Run: headless pygame with SDL's dummy video driver; simulated clock (each Clock.tick advances the game by its frame time, no real sleeping); random seed 0; keys injected as events and as key.get_pressed() state; no mouse input.
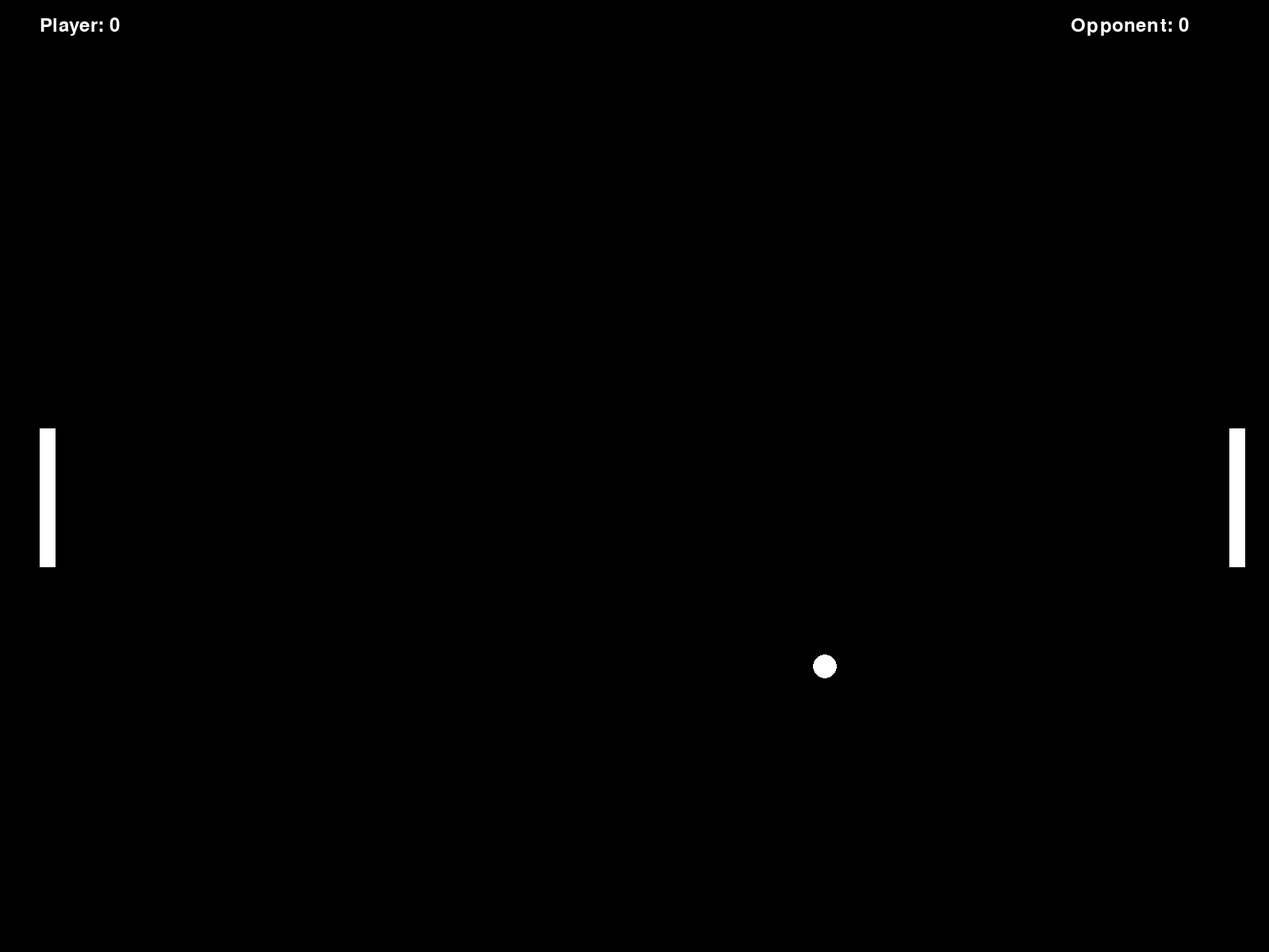
Frame 1 of 4 · flips 1–60 · no input
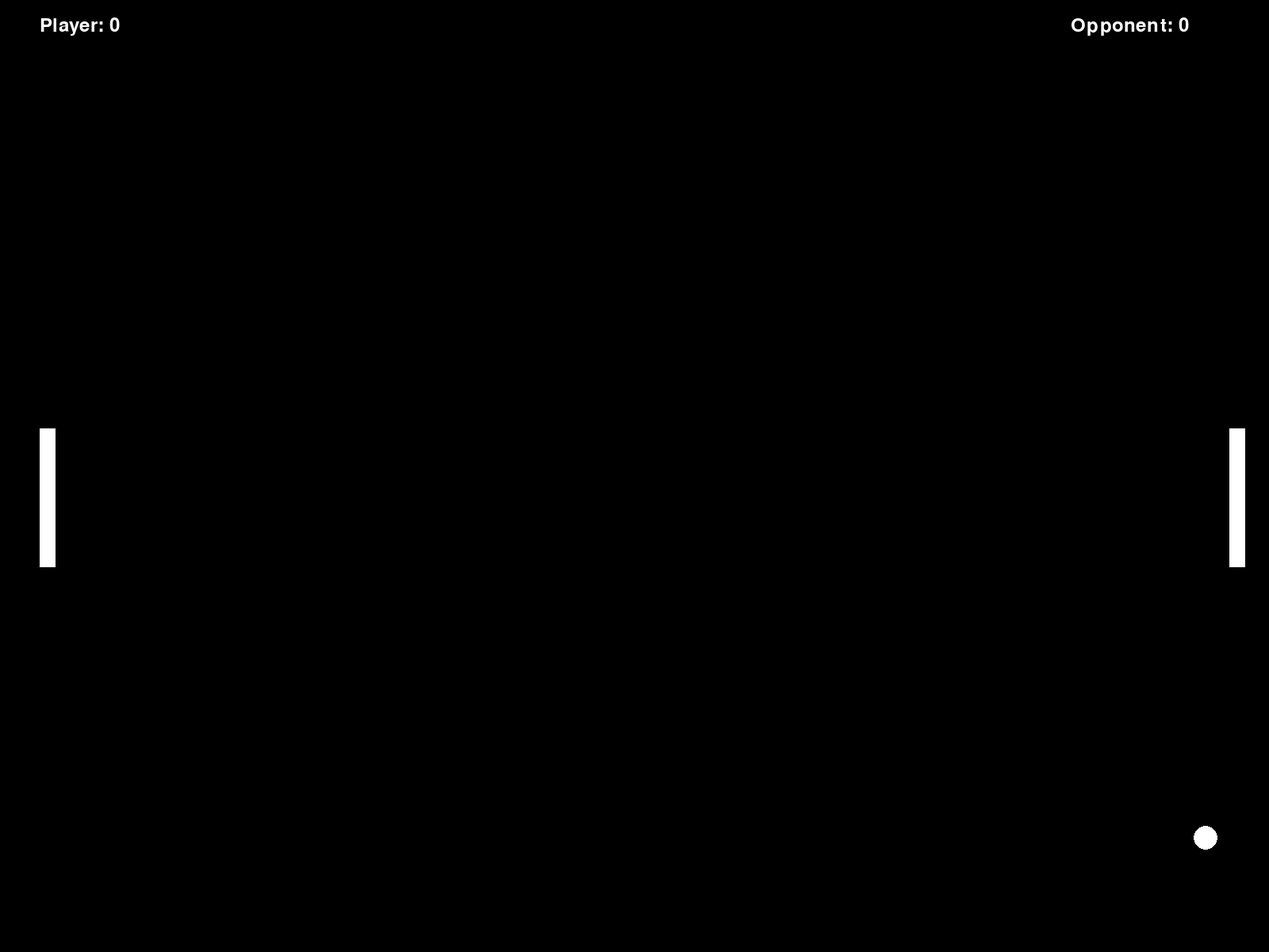
Frame 2 of 4 · flips 61–180 · tapped SPACE, RETURN · held RIGHT (→), D
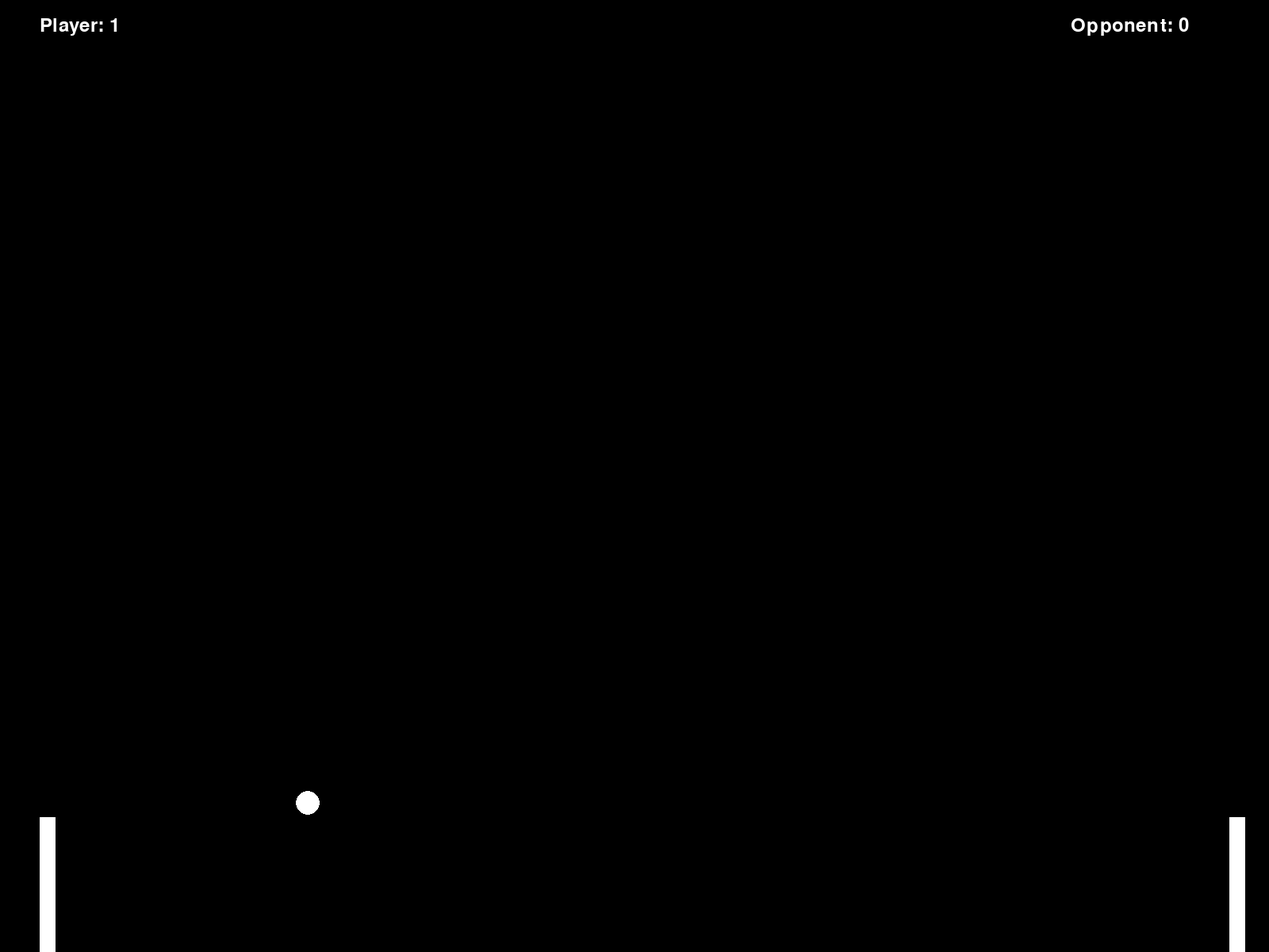
Frame 3 of 4 · flips 181–300 · held DOWN (↓), S
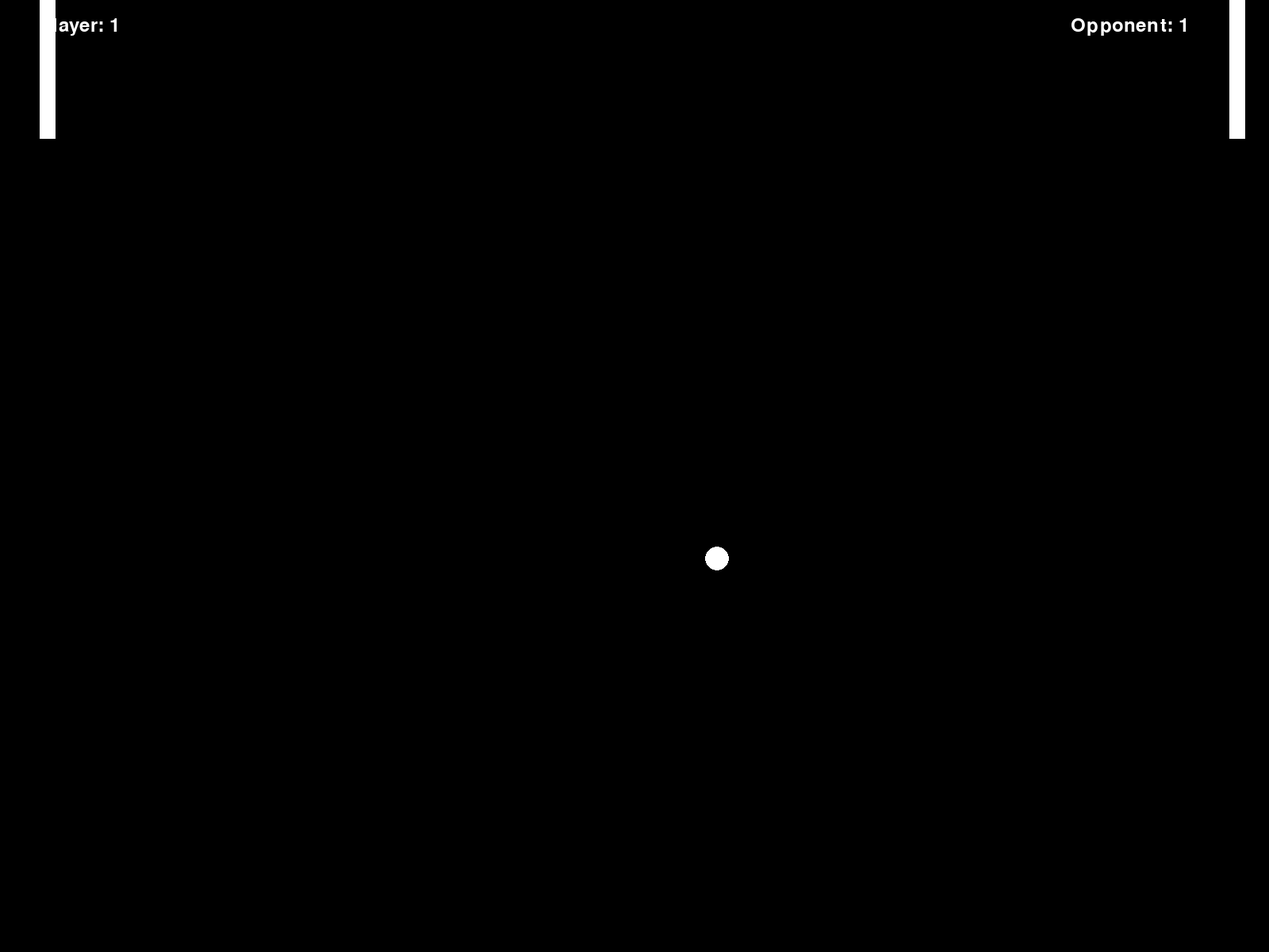
Frame 4 of 4 · flips 301–420 · held LEFT (←), A, UP (↑), W

The pygame program that drew these frames:

import pygame
import sys

# Initialize pygame
pygame.init()

# Constants
WIDTH, HEIGHT = 1600, 1200
BALL_SPEED = 4
PADDLE_SPEED = 10
WHITE = (255, 255, 255)

# Create the game window
screen = pygame.display.set_mode((WIDTH, HEIGHT))
pygame.display.set_caption("Pong Game")

# Ball properties
ball = pygame.Rect(WIDTH // 2 - 15, HEIGHT // 2 - 15, 30, 30)
ball_dx = BALL_SPEED
ball_dy = BALL_SPEED

# Paddle properties
player_lpaddle = pygame.Rect(50, HEIGHT // 2 - 60, 20, 175)
player_rpaddle = pygame.Rect(WIDTH - 50, HEIGHT // 2 - 60, 20, 175)
paddle_speed = PADDLE_SPEED

# Scores
player_score = 0
opponent_score = 0

# Game loop
while True:
    for event in pygame.event.get():
        if event.type == pygame.QUIT:
            pygame.quit()
            sys.exit()

    # Right move paddles
    keys = pygame.key.get_pressed()
    if keys[pygame.K_w] and player_lpaddle.top > 0:
        player_lpaddle.y -= paddle_speed
    if keys[pygame.K_s] and player_lpaddle.bottom < HEIGHT:
        player_lpaddle.y += paddle_speed

    # Left move paddles
    keys = pygame.key.get_pressed()
    if keys[pygame.K_UP] and player_rpaddle.top > 0:
        player_rpaddle.y -= paddle_speed
    if keys[pygame.K_DOWN] and player_rpaddle.bottom < HEIGHT:
        player_rpaddle.y += paddle_speed

    # Ball movement
    ball.x += ball_dx
    ball.y += ball_dy

    # Ball collisions with top and bottom walls
    if ball.top <= 0 or ball.bottom >= HEIGHT:
        ball_dy *= -1

    # Ball collisions with paddles
    if ball.colliderect(player_lpaddle) or ball.colliderect(player_rpaddle):
        ball_dx *= -1

    # Ball out of bounds
    if ball.left <= 0:
        opponent_score += 1
        ball = pygame.Rect(WIDTH // 2 - 15, HEIGHT // 2 - 15, 30, 30)
        ball_dx = BALL_SPEED
        ball_dy = BALL_SPEED

    if ball.right >= WIDTH:
        player_score += 1
        ball = pygame.Rect(WIDTH // 2 - 15, HEIGHT // 2 - 15, 30, 30)
        ball_dx = -BALL_SPEED
        ball_dy = BALL_SPEED

    # Clear the screen
    screen.fill((0, 0, 0))

    # Draw paddles and ball
    pygame.draw.rect(screen, WHITE, player_lpaddle)
    pygame.draw.rect(screen, WHITE, player_rpaddle)
    pygame.draw.ellipse(screen, WHITE, ball)

    # Display scores
    font = pygame.font.Font(None, 36)
    player_text = font.render(f"Player: {player_score}", True, WHITE)
    opponent_text = font.render(f"Opponent: {opponent_score}", True, WHITE)
    screen.blit(player_text, (50, 20))
    screen.blit(opponent_text, (WIDTH - 250, 20))

    # Update the display
    pygame.display.flip()

pygame.quit()
